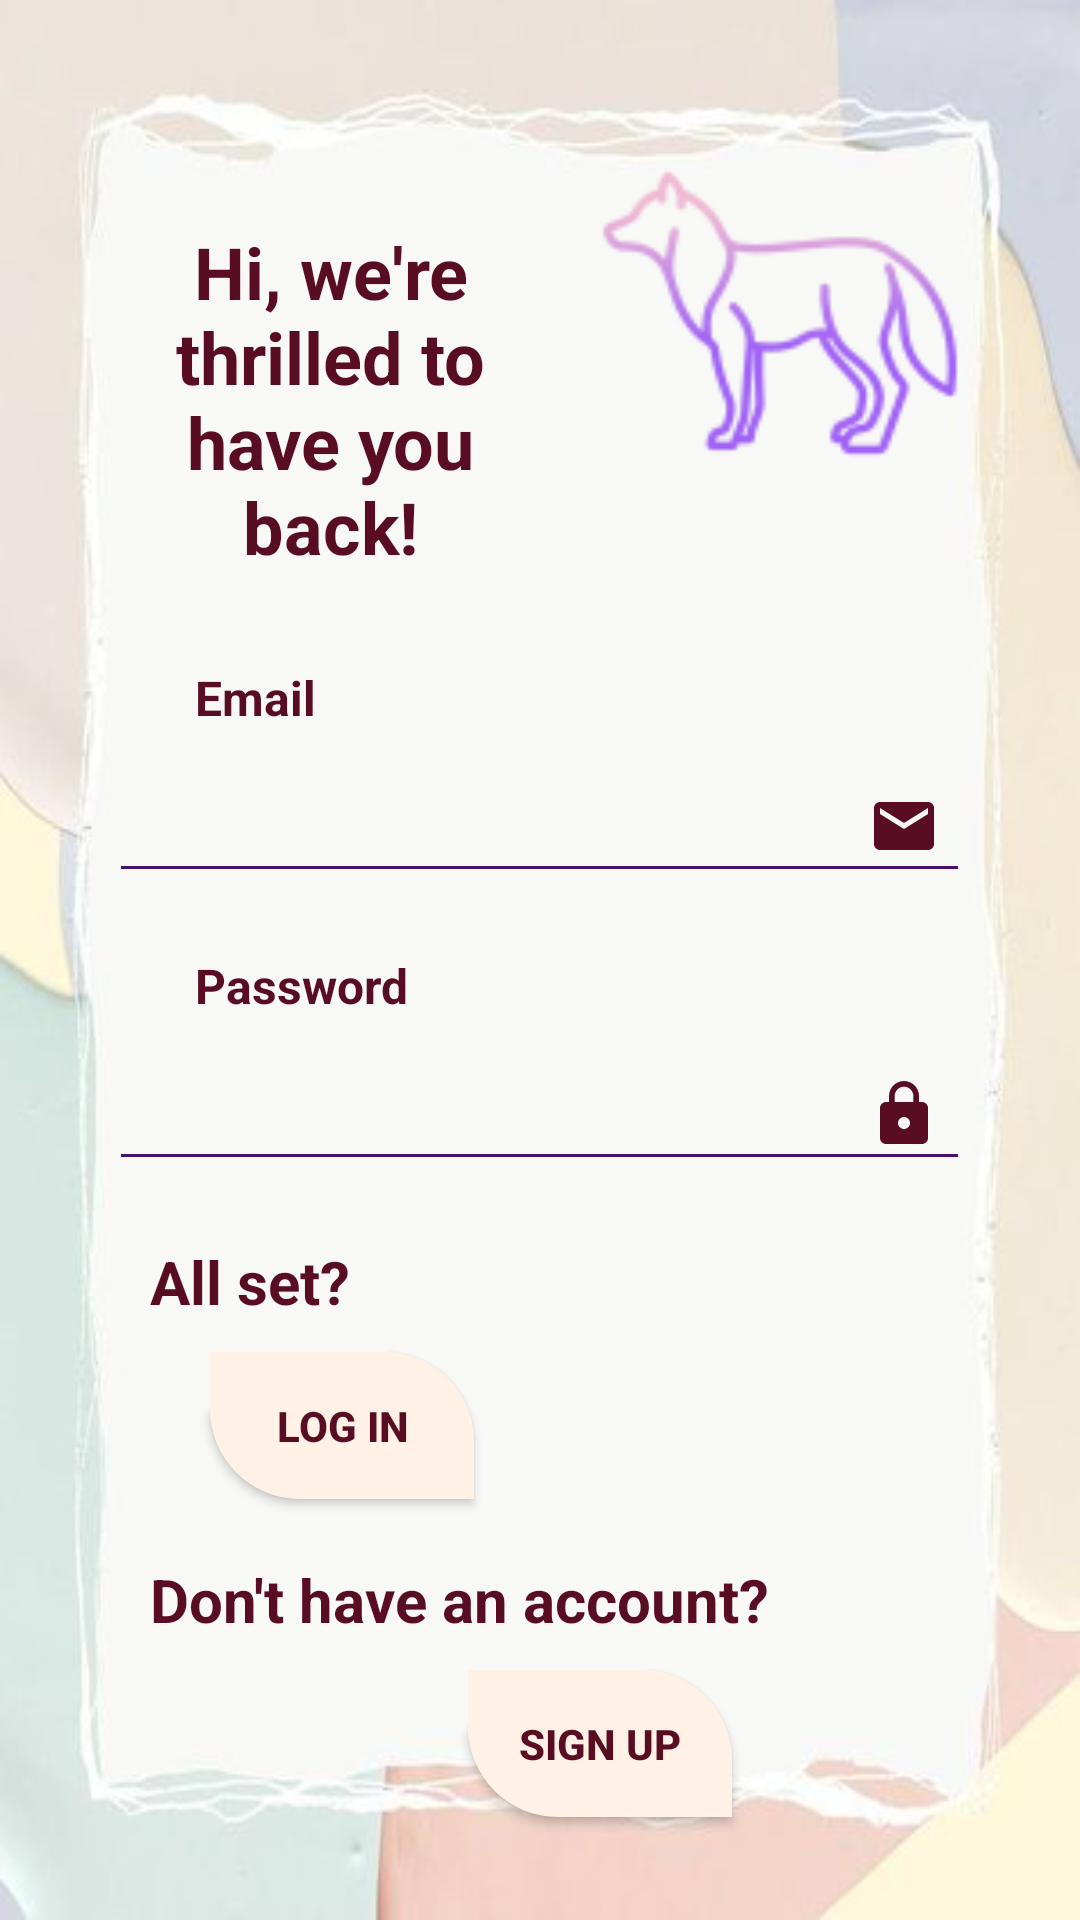

This screen was rendered from an Android layout file. Write that file and the resources it references.
<!-- AndroidManifest.xml: application theme Theme.AppCompat.DayNight.DarkActionBar -->
<!-- res/layout/activity_log_in.xml -->
<?xml version="1.0" encoding="utf-8"?>
<LinearLayout xmlns:android="http://schemas.android.com/apk/res/android"
    xmlns:app="http://schemas.android.com/apk/res-auto"
    xmlns:tools="http://schemas.android.com/tools"
    android:layout_width="match_parent"
    android:layout_height="match_parent"
    android:gravity="center"
    android:orientation="vertical"
    android:background="@drawable/introo"
    tools:context=".LogInActivity">

    <RelativeLayout
        android:orientation="vertical"
        android:layout_width="match_parent"
        android:layout_height="wrap_content">

        <LinearLayout
            android:layout_width="match_parent"
            android:layout_height="wrap_content"
            android:padding="10dp"
            android:id="@+id/linear_ll"
            android:orientation="horizontal">

            <TextView
                android:layout_weight="1"
                android:layout_width="wrap_content"
                android:layout_height="wrap_content"
                android:text="Hi, we're thrilled to have you back!"
                android:textSize="24dp"
                android:textStyle="bold"
                android:gravity="center"
                android:layout_marginTop="30dp"
                android:layout_marginEnd="20dp"
                android:layout_marginStart="30dp"
                android:textColor="@color/darkPink"/>

            <ImageView
                android:layout_width="120dp"
                android:layout_height="120dp"
                android:layout_marginRight="30dp"
                android:layout_marginBottom="10dp"
                android:src="@drawable/logo"
                android:layout_gravity="right"/>

        </LinearLayout>

    </RelativeLayout>

    <TextView
        android:layout_width="wrap_content"
        android:layout_height="wrap_content"
        android:layout_marginTop="20dp"
        android:layout_marginStart="65dp"
        android:textStyle="bold"
        android:layout_gravity="left"
        android:textColor="@color/darkPink"
        android:textSize="16dp"
        android:text="Email"/>

    <EditText
        android:id="@+id/editTextEmail"
        android:layout_width="287dp"
        android:layout_marginTop="10dp"
        android:layout_height="wrap_content"
        android:textColor="@color/darkPink"
        android:drawableEnd="@drawable/email_icon"
        android:inputType="textEmailAddress"
        android:backgroundTint="@color/purple"
        android:padding="10dp" />

    <TextView
        android:layout_width="wrap_content"
        android:layout_height="wrap_content"
        android:layout_marginTop="20dp"
        android:layout_marginStart="65dp"
        android:textStyle="bold"
        android:layout_gravity="left"
        android:textColor="@color/darkPink"
        android:textSize="16dp"
        android:text="Password"/>

    <EditText
        android:id="@+id/editTextPassword"
        android:layout_width="287dp"
        android:layout_height="wrap_content"
        android:layout_marginTop="10dp"
        android:drawableEnd="@drawable/lock_icon"
        android:textColor="@color/darkPink"
        android:inputType="textPassword"
        android:backgroundTint="@color/purple"
        android:padding="10dp" />

    <TextView
        android:layout_width="wrap_content"
        android:layout_height="wrap_content"
        android:layout_marginTop="20dp"
        android:layout_marginStart="50dp"
        android:textStyle="bold"
        android:layout_gravity="left"
        android:textColor="@color/darkPink"
        android:textSize="20dp"
        android:text="All set?"/>

    <Button
        android:id="@+id/buttonLogIn"
        android:layout_width="wrap_content"
        android:layout_height="wrap_content"
        android:layout_marginTop="10dp"
        android:layout_marginStart="70dp"
        android:layout_gravity="left"
        android:background="@drawable/button_bg2"
        android:onClick="logIn"
        android:padding="15dp"
        android:text="Log In"
        android:textColor="@color/darkPink"
        android:textStyle="bold" />

    <TextView
        android:layout_width="wrap_content"
        android:layout_height="wrap_content"
        android:layout_marginTop="20dp"
        android:layout_marginStart="50dp"
        android:textStyle="bold"
        android:layout_gravity="left"
        android:textColor="@color/darkPink"
        android:textSize="20dp"
        android:text="Don't have an account?"/>

    <Button
        android:id="@+id/buttonSignUp"
        android:layout_width="wrap_content"
        android:layout_height="wrap_content"
        android:layout_marginTop="10dp"
        android:layout_marginStart="20dp"
        android:background="@drawable/button_bg2"
        android:onClick="signUp"
        android:padding="15dp"
        android:text="Sign Up"
        android:textColor="@color/darkPink"
        android:textStyle="bold" />


</LinearLayout>
<!-- resources referenced by this layout -->
<resources>
  <color name="darkPink">#590d22</color>
  <color name="purple">#47126b</color>
  <!-- drawable button_bg2 (drawable) -->
  <?xml version="1.0" encoding="utf-8"?>
  <shape xmlns:android="http://schemas.android.com/apk/res/android"
  
      android:shape="rectangle">
  
      <solid android:color="@color/cream"/>
  
  
      <corners android:topRightRadius="30dp"
          android:bottomLeftRadius="30dp">
      </corners>
  
  </shape>
  <!-- drawable email_icon (drawable) -->
  <vector xmlns:android="http://schemas.android.com/apk/res/android"
      android:width="24dp"
      android:height="24dp"
      android:viewportWidth="24"
      android:viewportHeight="24"
      android:tint="@color/darkPink">
    <path
        android:fillColor="@android:color/black"
        android:pathData="M20,4L4,4c-1.1,0 -1.99,0.9 -1.99,2L2,18c0,1.1 0.9,2 2,2h16c1.1,0 2,-0.9 2,-2L22,6c0,-1.1 -0.9,-2 -2,-2zM20,8l-8,5 -8,-5L4,6l8,5 8,-5v2z"/>
  </vector>
  <!-- drawable introo: jpg bitmap (drawable-v24, 10697 bytes) -->
  <!-- drawable lock_icon (drawable) -->
  <vector xmlns:android="http://schemas.android.com/apk/res/android"
      android:width="24dp"
      android:height="24dp"
      android:viewportWidth="24"
      android:viewportHeight="24"
      android:tint="@color/darkPink">
    <path
        android:fillColor="@android:color/white"
        android:pathData="M18,8h-1L17,6c0,-2.76 -2.24,-5 -5,-5S7,3.24 7,6v2L6,8c-1.1,0 -2,0.9 -2,2v10c0,1.1 0.9,2 2,2h12c1.1,0 2,-0.9 2,-2L20,10c0,-1.1 -0.9,-2 -2,-2zM12,17c-1.1,0 -2,-0.9 -2,-2s0.9,-2 2,-2 2,0.9 2,2 -0.9,2 -2,2zM15.1,8L8.9,8L8.9,6c0,-1.71 1.39,-3.1 3.1,-3.1 1.71,0 3.1,1.39 3.1,3.1v2z"/>
  </vector>
  <!-- drawable logo: png bitmap (drawable-v24, 6366 bytes) -->
  <color name="cream">#fff1e6</color>
</resources>
